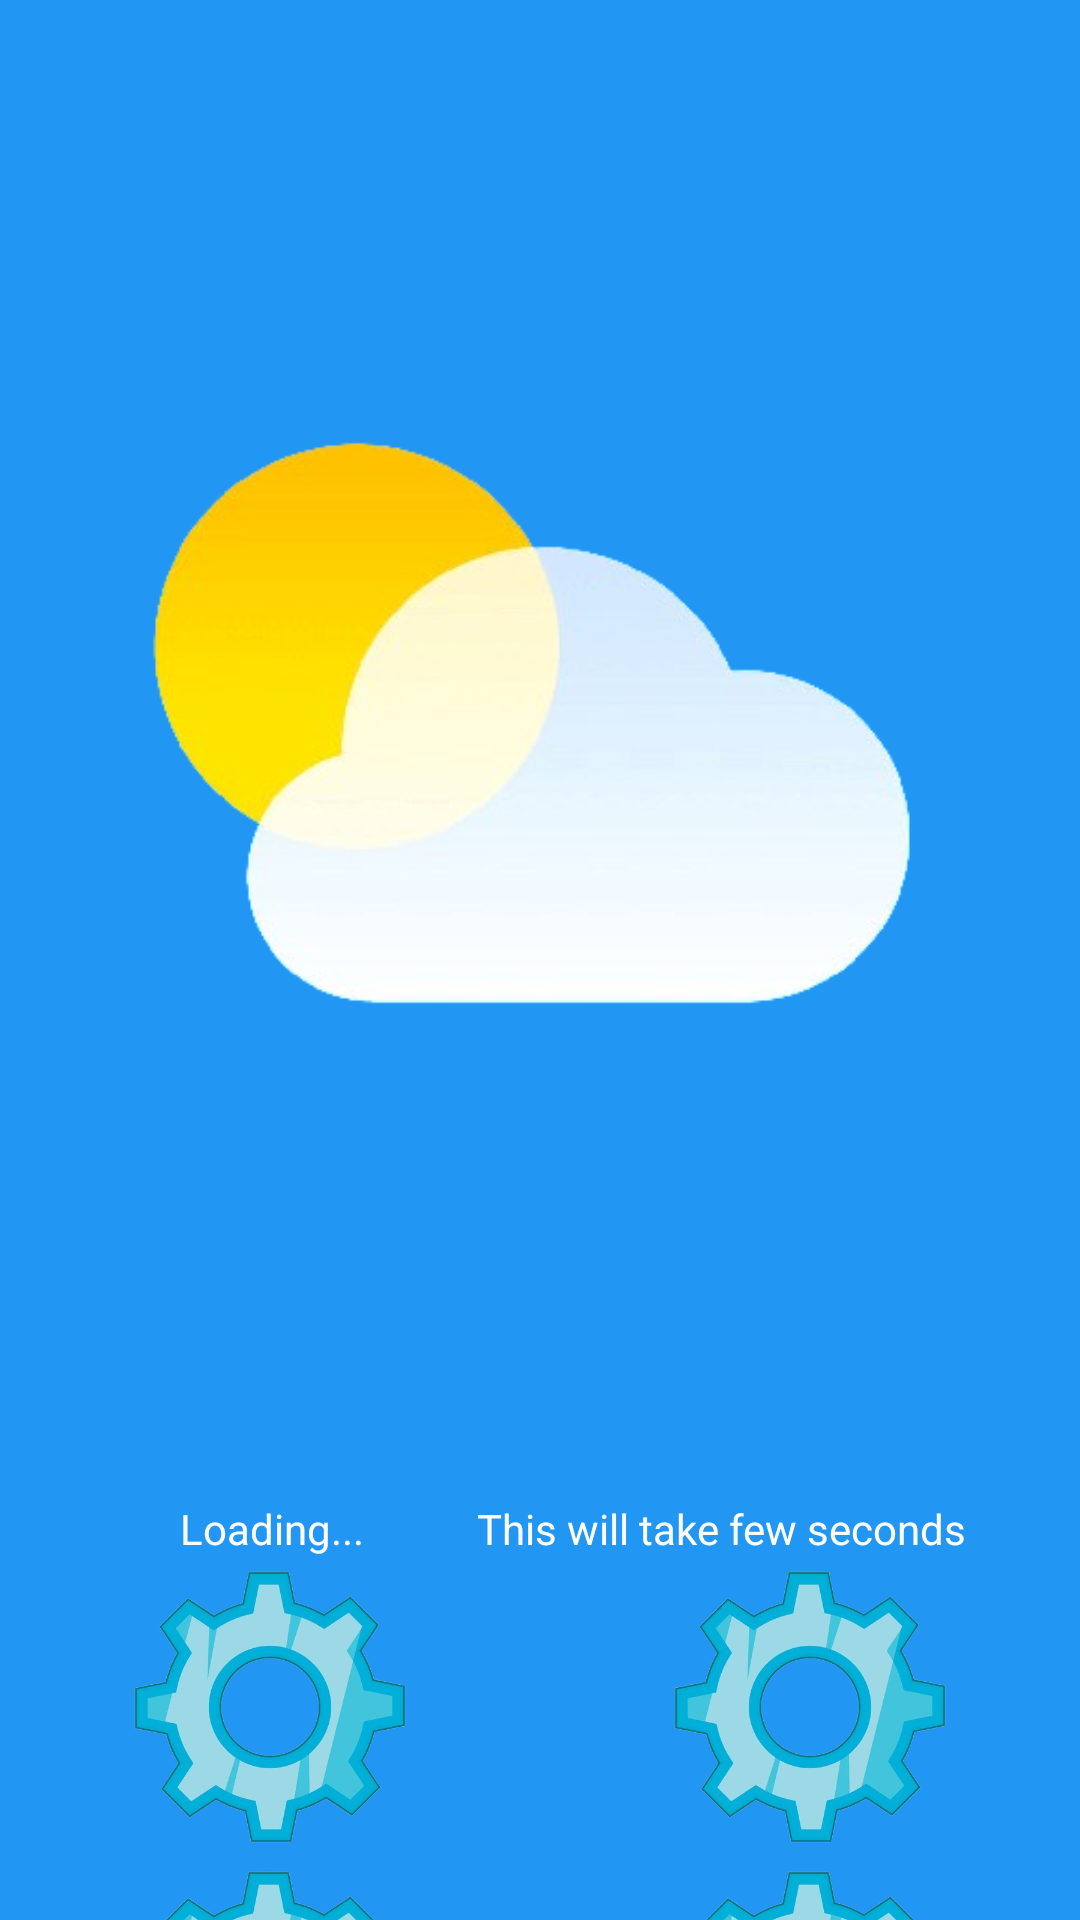

Reconstruct the res/layout file that produces this screen, plus the resources it refers to.
<!-- AndroidManifest.xml: application theme Theme.WeatherAppJuanArizaOnecha -->
<!-- res/layout/activity_splash_screen.xml -->
<?xml version="1.0" encoding="utf-8"?>
<androidx.constraintlayout.widget.ConstraintLayout xmlns:android="http://schemas.android.com/apk/res/android"
    xmlns:app="http://schemas.android.com/apk/res-auto"
    xmlns:tools="http://schemas.android.com/tools"
    android:id="@+id/main"
    android:layout_width="match_parent"
    android:layout_height="match_parent"
    android:background="#2196F3"
    tools:context=".SplashScreenActivity">

    <TableLayout
        android:layout_width="match_parent"
        android:layout_height="match_parent"
        app:layout_constraintBottom_toBottomOf="parent"
        app:layout_constraintEnd_toEndOf="parent"
        app:layout_constraintStart_toStartOf="parent"
        app:layout_constraintTop_toTopOf="parent">

        <TableRow
            android:layout_width="match_parent"
            android:layout_height="wrap_content">

            <ImageView
                android:id="@+id/imageView7"
                android:layout_width="wrap_content"
                android:layout_height="wrap_content"
                app:srcCompat="@mipmap/loading_image"
                android:contentDescription="@string/loadingimage" />
        </TableRow>

        <TableRow
            android:layout_width="match_parent"
            android:layout_height="wrap_content">

            <LinearLayout
                android:layout_width="match_parent"
                android:layout_height="wrap_content"
                android:orientation="horizontal"
                tools:ignore="UselessParent">

                <TextView
                    android:id="@+id/twLoading"
                    android:layout_width="wrap_content"
                    android:layout_height="wrap_content"
                    android:layout_marginStart="60dp"
                    android:layout_weight="1"
                    android:text="@string/loading"
                    android:textColor="#FFFFFF" />

                <TextView
                    android:id="@+id/twPercentage"
                    android:layout_width="wrap_content"
                    android:layout_height="wrap_content"
                    android:layout_weight="1"
                    android:text="This will take few seconds"
                    android:textColor="#FFFFFF"
                    tools:ignore="HardcodedText" />
            </LinearLayout>
        </TableRow>

        <TableRow
            android:layout_width="match_parent"
            android:layout_height="wrap_content">

            <LinearLayout
                android:layout_width="match_parent"
                android:layout_height="match_parent"
                android:orientation="horizontal"
                tools:ignore="UselessParent">

                <ImageView
                    android:id="@+id/imGearLU"
                    android:layout_width="10dp"
                    android:layout_height="100dp"
                    android:layout_weight="1"
                    app:srcCompat="@mipmap/gear"
                    android:contentDescription="@string/imagegearlu" />

                <ImageView
                    android:id="@+id/imGearRU"
                    android:layout_width="10dp"
                    android:layout_height="100dp"
                    android:layout_weight="1"
                    app:srcCompat="@mipmap/gear"
                    android:contentDescription="@string/iamgegearru" />
            </LinearLayout>
        </TableRow>

        <TableRow
            android:layout_width="match_parent"
            android:layout_height="match_parent" >

            <LinearLayout
                android:layout_width="match_parent"
                android:layout_height="match_parent"
                android:orientation="horizontal"
                tools:ignore="UselessParent">

                <ImageView
                    android:id="@+id/imGearLD"
                    android:layout_width="10dp"
                    android:layout_height="100dp"
                    android:layout_weight="1"
                    app:srcCompat="@mipmap/gear"
                    android:contentDescription="@string/imagegearld" />

                <ImageView
                    android:id="@+id/imGearRD"
                    android:layout_width="10dp"
                    android:layout_height="100dp"
                    android:layout_weight="1"
                    app:srcCompat="@mipmap/gear"
                    android:contentDescription="@string/imagegearrd" />
            </LinearLayout>
        </TableRow>
    </TableLayout>
</androidx.constraintlayout.widget.ConstraintLayout>
<!-- resources referenced by this layout -->
<resources>
  <!-- mipmap gear: png bitmap (mipmap-mdpi, 185048 bytes) -->
  <!-- mipmap loading_image: png bitmap (mipmap-mdpi, 51999 bytes) -->
  <string name="iamgegearru">iamgegearru</string>
  <string name="imagegearld">imagegearld</string>
  <string name="imagegearlu">imageGearLU</string>
  <string name="imagegearrd">imagegearrd</string>
  <string name="loading">Loading...</string>
  <string name="loadingimage">loadingImage</string>
  <style name="Theme.WeatherAppJuanArizaOnecha" parent="Base.Theme.WeatherAppJuanArizaOnecha" />
  <style name="Base.Theme.WeatherAppJuanArizaOnecha" parent="Theme.Material3.DayNight.NoActionBar">
          
          
      </style>
</resources>
